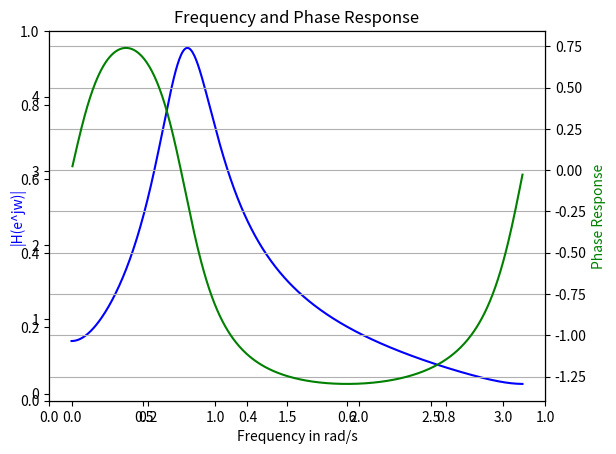
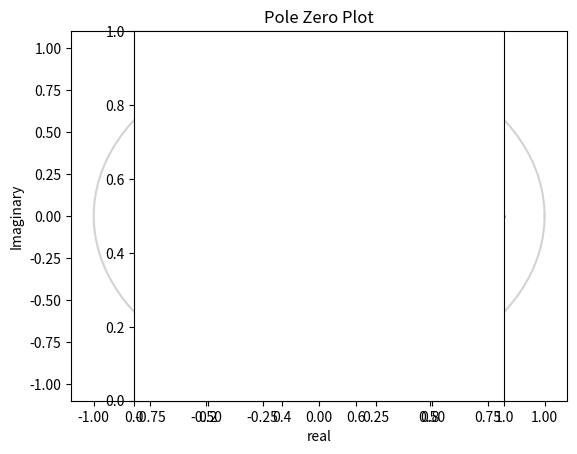

Recreate these plots in Python, in order.
# -*- coding: utf-8 -*-
"""
Created on Thu Apr 19 19:32:28 2018

[redacted]
"""

import numpy as np
import matplotlib.pyplot as plt
from scipy import signal
import warnings
np.seterr(divide='ignore', invalid='ignore')
warnings.filterwarnings('ignore')  

b1 = [1, 0, -.64]
a1 = [1, -.8*(2**(1/2)), .64]



w,h = signal.freqz(b1, a1)
z, p, g = signal.tf2zpk(b1, a1)
theta = np.linspace(0,2*np.pi, 101)

fig2 = plt.figure(2)
plt.title('Pole Zero Plot')
theta = np.linspace(0, 2*np.pi, 101)
plt.plot(np.cos(theta), np.sin(theta), 'lightgrey')
plt.plot(z.real, z.imag, 'ko')
plt.plot(p.real, p.imag, 'kx')
plt.ylabel('Imaginary')
plt.xlabel('real')
plt.axes().set_aspect('equal')


fig = plt.figure(1)
plt.title('Frequency and Phase Response')

ax1 = fig.add_subplot(111)
plt.plot(w, abs(h), 'b')
plt.ylabel('|H(e^jw)|', color = 'b')
plt.xlabel('Frequency in rad/s')

ax2 = ax1.twinx()
x = np.angle(h)
plt.plot(w[1:], np.unwrap(x[1:]), 'g')
plt.ylabel('Phase Response', color = 'g')
plt.grid()
plt.axis('tight')

plt.show()
